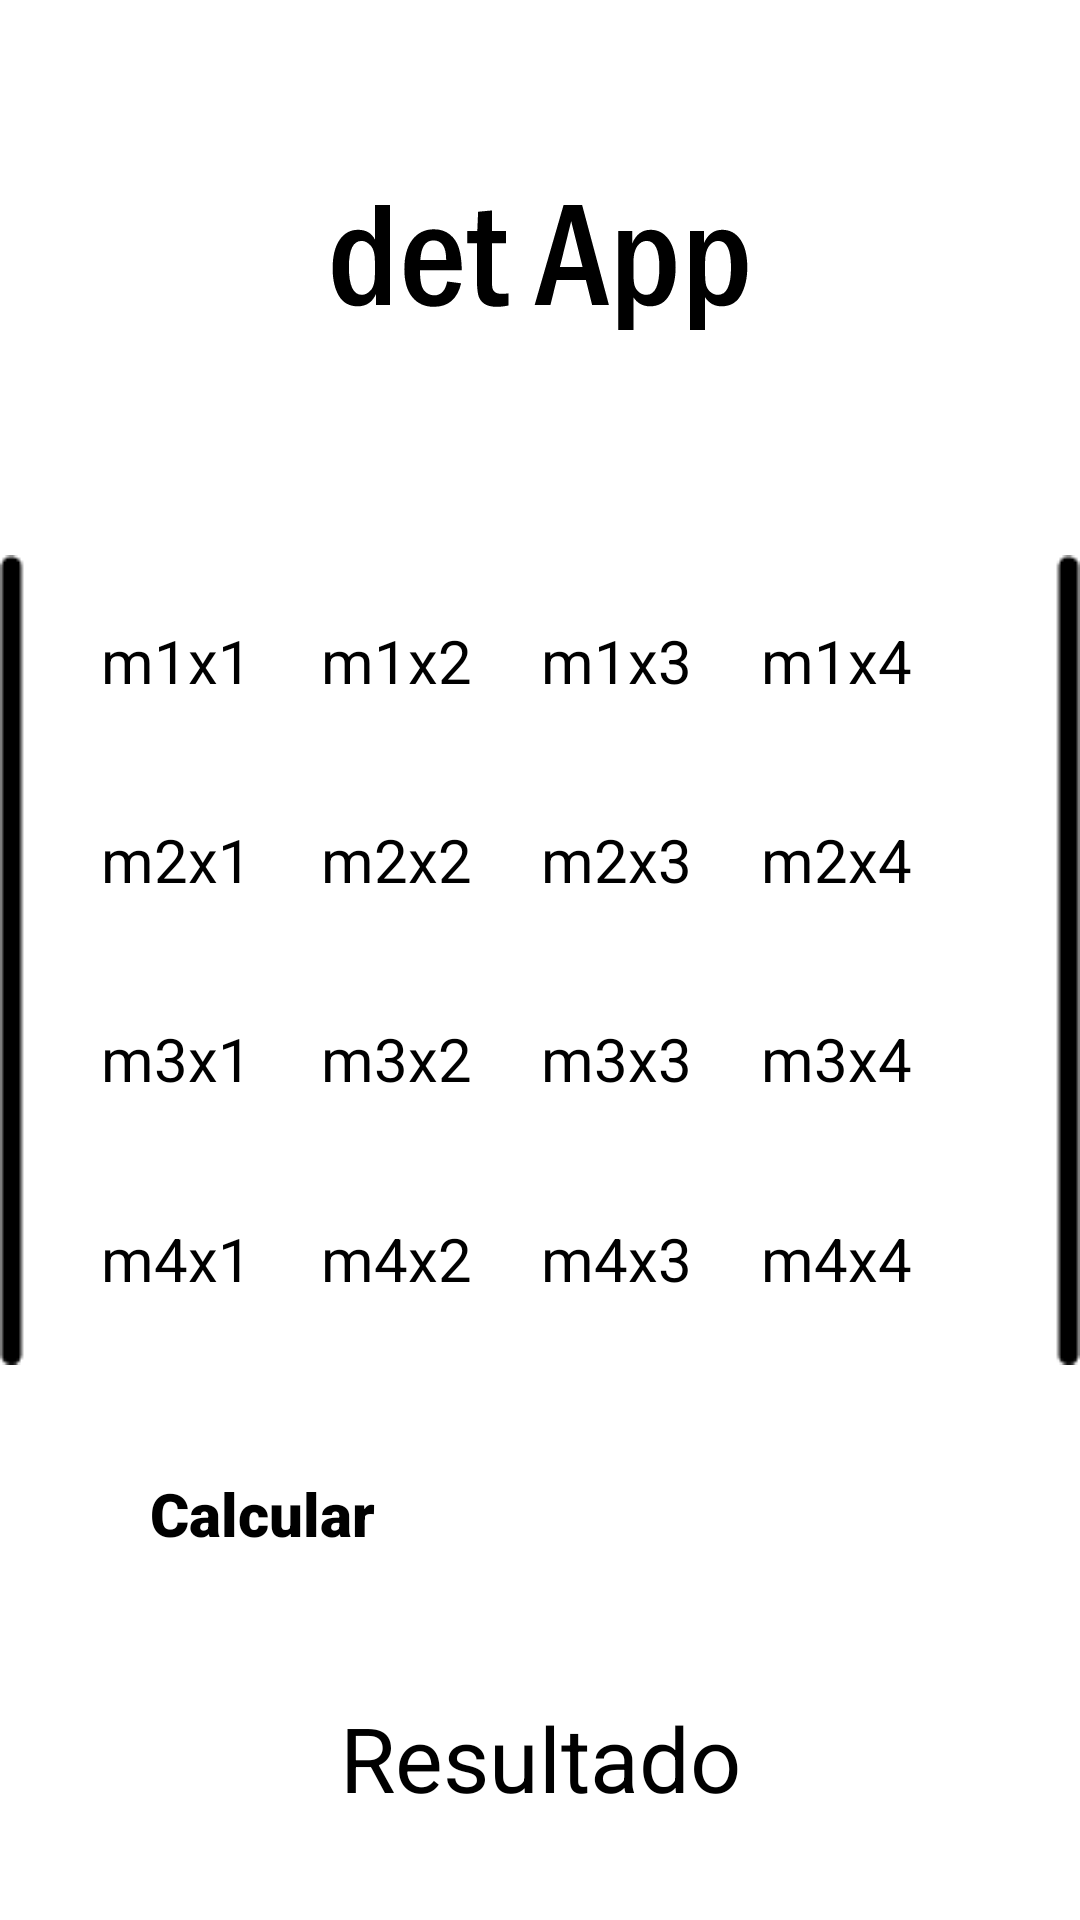

Here is an Android app screen rendered from its layout file. Give the layout XML and the strings, colors and styles it references.
<!-- AndroidManifest.xml: application theme Theme.CalculadoraDeMatrizes -->
<!-- res/layout/activity_matriz4x4.xml -->
<?xml version="1.0" encoding="utf-8"?>
<androidx.constraintlayout.widget.ConstraintLayout xmlns:android="http://schemas.android.com/apk/res/android"
    xmlns:app="http://schemas.android.com/apk/res-auto"
    xmlns:tools="http://schemas.android.com/tools"
    android:layout_width="match_parent"
    android:layout_height="match_parent"
    tools:context=".Matriz2x2">

    <ImageView
        android:id="@+id/detApp5"
        android:layout_width="wrap_content"
        android:layout_height="wrap_content"
        app:layout_constraintBottom_toTopOf="@+id/imageView"
        app:layout_constraintEnd_toEndOf="parent"
        app:layout_constraintStart_toStartOf="parent"
        app:layout_constraintTop_toTopOf="parent"
        app:srcCompat="@drawable/det_app" />

    <ImageView
        android:id="@+id/imageView"
        android:layout_width="wrap_content"
        android:layout_height="wrap_content"
        app:layout_constraintBottom_toBottomOf="parent"
        app:layout_constraintEnd_toEndOf="parent"
        app:layout_constraintStart_toStartOf="parent"
        app:layout_constraintTop_toTopOf="parent"
        app:srcCompat="@drawable/not" />

    <LinearLayout
        android:layout_width="293dp"
        android:layout_height="266dp"
        android:gravity="center"
        android:orientation="vertical"
        app:layout_constraintBottom_toBottomOf="parent"
        app:layout_constraintEnd_toEndOf="parent"
        app:layout_constraintStart_toStartOf="parent"
        app:layout_constraintTop_toTopOf="parent">

        <LinearLayout
            android:layout_width="wrap_content"
            android:layout_height="wrap_content"
            android:layout_weight="1"
            android:gravity="center"
            android:orientation="horizontal">

            <EditText
                android:id="@+id/m1x1"
                android:layout_width="wrap_content"
                android:layout_height="wrap_content"
                android:layout_weight="1"
                android:ems="10"
                android:hint="m1x1"
                android:inputType="textPersonName"
                android:textSize="20sp" />

            <EditText
                android:id="@+id/m1x2"
                android:layout_width="wrap_content"
                android:layout_height="wrap_content"
                android:layout_weight="1"
                android:ems="10"
                android:hint="m1x2"
                android:inputType="textPersonName"
                android:textSize="20sp" />

            <EditText
                android:id="@+id/m1x3"
                android:layout_width="wrap_content"
                android:layout_height="wrap_content"
                android:layout_weight="1"
                android:ems="10"
                android:hint="m1x3"
                android:inputType="textPersonName"
                android:textSize="20sp" />

            <EditText
                android:id="@+id/m1x4"
                android:layout_width="wrap_content"
                android:layout_height="wrap_content"
                android:layout_weight="1"
                android:ems="10"
                android:hint="m1x4"
                android:inputType="textPersonName"
                android:textSize="20sp" />
        </LinearLayout>

        <LinearLayout
            android:layout_width="match_parent"
            android:layout_height="wrap_content"
            android:layout_weight="1"
            android:gravity="center"
            android:orientation="horizontal">

            <EditText
                android:id="@+id/m2x1"
                android:layout_width="wrap_content"
                android:layout_height="wrap_content"
                android:layout_weight="1"
                android:ems="10"
                android:hint="m2x1"
                android:inputType="textPersonName"
                android:textSize="20sp" />

            <EditText
                android:id="@+id/m2x2"
                android:layout_width="wrap_content"
                android:layout_height="wrap_content"
                android:layout_weight="1"
                android:ems="10"
                android:hint="m2x2"
                android:inputType="textPersonName"
                android:textSize="20sp" />

            <EditText
                android:id="@+id/m2x3"
                android:layout_width="wrap_content"
                android:layout_height="wrap_content"
                android:layout_weight="1"
                android:ems="10"
                android:hint="m2x3"
                android:inputType="textPersonName"
                android:textSize="20sp" />

            <EditText
                android:id="@+id/m2x4"
                android:layout_width="wrap_content"
                android:layout_height="wrap_content"
                android:layout_weight="1"
                android:ems="10"
                android:hint="m2x4"
                android:inputType="textPersonName"
                android:textSize="20sp" />
        </LinearLayout>

        <LinearLayout
            android:layout_width="match_parent"
            android:layout_height="wrap_content"
            android:layout_weight="1"
            android:gravity="center"
            android:orientation="horizontal">

            <EditText
                android:id="@+id/m3x1"
                android:layout_width="wrap_content"
                android:layout_height="wrap_content"
                android:layout_weight="1"
                android:ems="10"
                android:hint="m3x1"
                android:inputType="textPersonName"
                android:textSize="20sp" />

            <EditText
                android:id="@+id/m3x2"
                android:layout_width="wrap_content"
                android:layout_height="wrap_content"
                android:layout_weight="1"
                android:ems="10"
                android:hint="m3x2"
                android:inputType="textPersonName"
                android:textSize="20sp" />

            <EditText
                android:id="@+id/m3x3"
                android:layout_width="wrap_content"
                android:layout_height="wrap_content"
                android:layout_weight="1"
                android:ems="10"
                android:hint="m3x3"
                android:inputType="textPersonName"
                android:textSize="20sp" />

            <EditText
                android:id="@+id/m3x4"
                android:layout_width="wrap_content"
                android:layout_height="wrap_content"
                android:layout_weight="1"
                android:ems="10"
                android:hint="m3x4"
                android:inputType="textPersonName"
                android:textSize="20sp" />

        </LinearLayout>
        <LinearLayout
            android:layout_width="match_parent"
            android:layout_height="wrap_content"
            android:layout_weight="1"
            android:gravity="center"
            android:orientation="horizontal">

            <EditText
                android:id="@+id/m4x1"
                android:layout_width="wrap_content"
                android:layout_height="wrap_content"
                android:layout_weight="1"
                android:ems="10"
                android:hint="m4x1"
                android:inputType="textPersonName"
                android:textSize="20sp" />

            <EditText
                android:id="@+id/m4x2"
                android:layout_width="wrap_content"
                android:layout_height="wrap_content"
                android:layout_weight="1"
                android:ems="10"
                android:hint="m4x2"
                android:inputType="textPersonName"
                android:textSize="20sp" />

            <EditText
                android:id="@+id/m4x3"
                android:layout_width="wrap_content"
                android:layout_height="wrap_content"
                android:layout_weight="1"
                android:ems="10"
                android:hint="m4x3"
                android:inputType="textPersonName"
                android:textSize="20sp" />

            <EditText
                android:id="@+id/m4x4"
                android:layout_width="wrap_content"
                android:layout_height="wrap_content"
                android:layout_weight="1"
                android:ems="10"
                android:hint="m4x4"
                android:inputType="textPersonName"
                android:textSize="20sp" />

        </LinearLayout>
    </LinearLayout>

    <LinearLayout
        android:layout_width="match_parent"
        android:layout_height="wrap_content"
        android:layout_marginHorizontal="50sp"
        android:orientation="vertical"
        app:layout_constraintBottom_toBottomOf="parent"
        app:layout_constraintEnd_toEndOf="parent"
        app:layout_constraintStart_toStartOf="parent"
        app:layout_constraintTop_toBottomOf="@+id/imageView">

        <Button
            android:id="@+id/btnCalcular"
            android:layout_width="match_parent"
            android:layout_height="70sp"
            android:backgroundTint="#2B2B2B"
            android:fontFamily="sans-serif-black"
            android:text="Calcular"
            android:textColorHighlight="#554A65"
            android:textSize="20sp" />

        <TextView
            android:id="@+id/resultadoTextView"
            android:layout_width="match_parent"
            android:layout_height="50sp"
            android:gravity="center"
            android:hint="Resultado"
            android:textSize="30dp" />
    </LinearLayout>

</androidx.constraintlayout.widget.ConstraintLayout>
<!-- resources referenced by this layout -->
<resources>
  <!-- drawable det_app: vector/xml drawable (drawable, 2838 chars, omitted) -->
  <!-- drawable not: png bitmap (drawable, 1236 bytes) -->
</resources>
